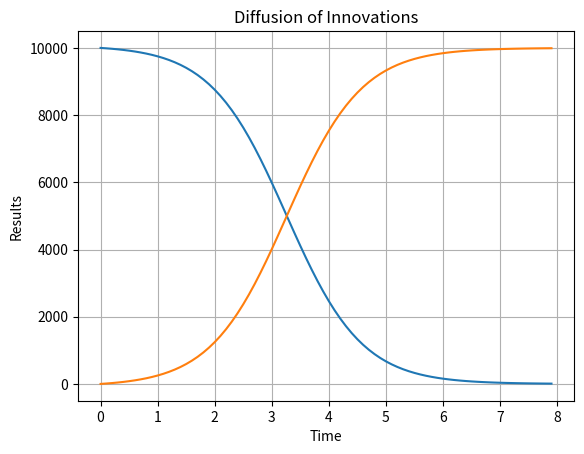

Write Python code to recreate this figure.

from scipy.integrate import odeint
import matplotlib.pyplot as plt
import numpy as np


def DOI(state, t):
    x = state[0]
    y = state[1]

    TP = 10000
    AF = 0.015
    AE = 0.011
    CR = 100

    AFA = (x * AE)
    AFWOM = (x * CR * AF * (y/TP))
    AR = AFA + AFWOM

    dAD = AR
    dPA = -AR
    return [dPA, dAD]

t = np.arange(0, 8, 0.1)
state0 = [10000, 0]
state = odeint(DOI, state0, t)

plt.plot(t, state)
plt.xlabel('Time')
plt.ylabel('Results')
plt.title('Diffusion of Innovations')
plt.grid(True)
# plt.savefig("test.png", format='png', dpi=300)
# plt.savefig("test.svg", format='svg', dpi=300)
plt.show()
